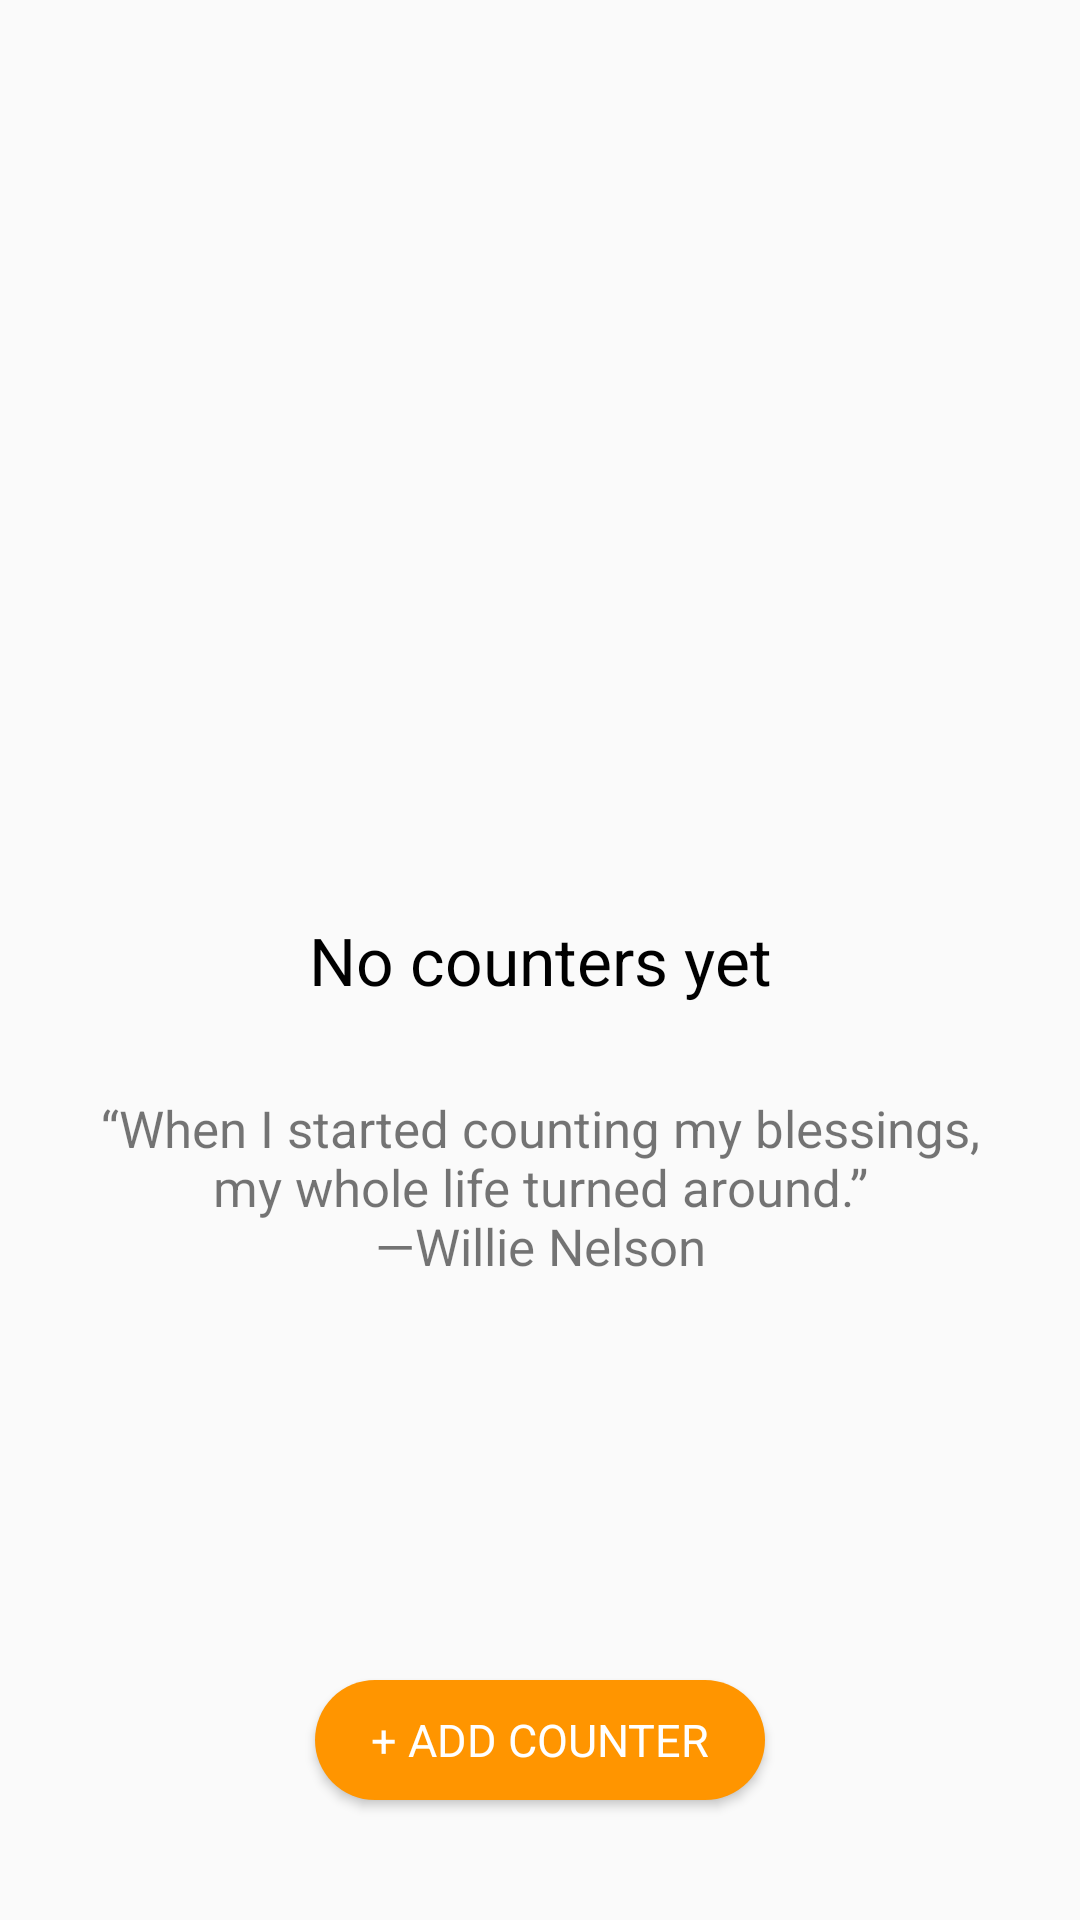

Write the Android layout XML for this screen, with the resource values it uses.
<!-- AndroidManifest.xml: application theme AppTheme -->
<!-- res/layout/fragment_without_counter_internet.xml -->
<?xml version="1.0" encoding="utf-8"?>
<androidx.constraintlayout.widget.ConstraintLayout xmlns:android="http://schemas.android.com/apk/res/android"
    xmlns:tools="http://schemas.android.com/tools"
    android:layout_width="match_parent"
    android:layout_height="match_parent"
    xmlns:app="http://schemas.android.com/apk/res-auto"
    tools:context="com.alexandre.counters.ui.WithoutCounterInternetFragment"
    android:orientation="vertical">

    <TextView
        android:gravity="center"
        android:id="@+id/textView"
        android:layout_width="match_parent"
        android:layout_height="wrap_content"
        android:text="@string/no_counters_yet"
        android:layout_gravity="center"
        android:textAlignment="center"
        android:fontFamily="sans-serif"
        android:textColor="@android:color/black"
        android:textSize="22sp"
        app:layout_constraintBottom_toBottomOf="parent"
        app:layout_constraintLeft_toLeftOf="parent"
        app:layout_constraintRight_toRightOf="parent"
        app:layout_constraintTop_toTopOf="parent"/>

    <TextView
        android:id="@+id/textView2"
        android:layout_width="match_parent"
        android:layout_height="wrap_content"
        android:layout_gravity="center"
        android:textAlignment="center"
        android:layout_margin="@dimen/size_30dp"
        android:text="@string/when_i_started_counting_my_blessings_my_whole_life_turned_around_willie_nelson"
        android:fontFamily="sans-serif"
        android:textSize="17sp"
        app:layout_constraintLeft_toLeftOf="parent"
        app:layout_constraintRight_toRightOf="parent"
        app:layout_constraintTop_toBottomOf="@id/textView"/>

    <Button
        android:id="@+id/btncreate"
        android:layout_width="@dimen/size_150dp"
        android:layout_height="@dimen/size_40dp"
        android:background="@drawable/around_button"
        android:layout_marginTop="@dimen/size_80dp"
        android:layout_gravity="center"
        android:fontFamily="sans-serif"
        android:textColor="@android:color/white"
        android:textSize="15sp"
        android:text="@string/add_counter"
        android:layout_marginBottom="@dimen/size_40dp"
        app:layout_constraintBottom_toBottomOf="parent"
        app:layout_constraintStart_toStartOf="parent"
        app:layout_constraintEnd_toEndOf="parent"/>

</androidx.constraintlayout.widget.ConstraintLayout>
<!-- resources referenced by this layout -->
<resources>
  <dimen name="size_150dp">150dp</dimen>
  <dimen name="size_30dp">30dp</dimen>
  <dimen name="size_40dp">40dp</dimen>
  <dimen name="size_80dp">80dp</dimen>
  <!-- drawable around_button (drawable) -->
  <?xml version="1.0" encoding="utf-8"?>
  <shape xmlns:android="http://schemas.android.com/apk/res/android" android:shape="rectangle" >
      <corners
          android:radius="50dp"/>
      <solid
          android:color="@color/orange"
  
          /> </shape>
  <string name="add_counter">+ Add counter</string>
  <string name="no_counters_yet">No counters yet</string>
  <string name="when_i_started_counting_my_blessings_my_whole_life_turned_around_willie_nelson">“When I started counting my blessings,\nmy whole life turned around.”\n—Willie Nelson</string>
  <style name="AppTheme" parent="Theme.AppCompat.Light.NoActionBar" />
  <color name="orange">#FF9500</color>
</resources>
